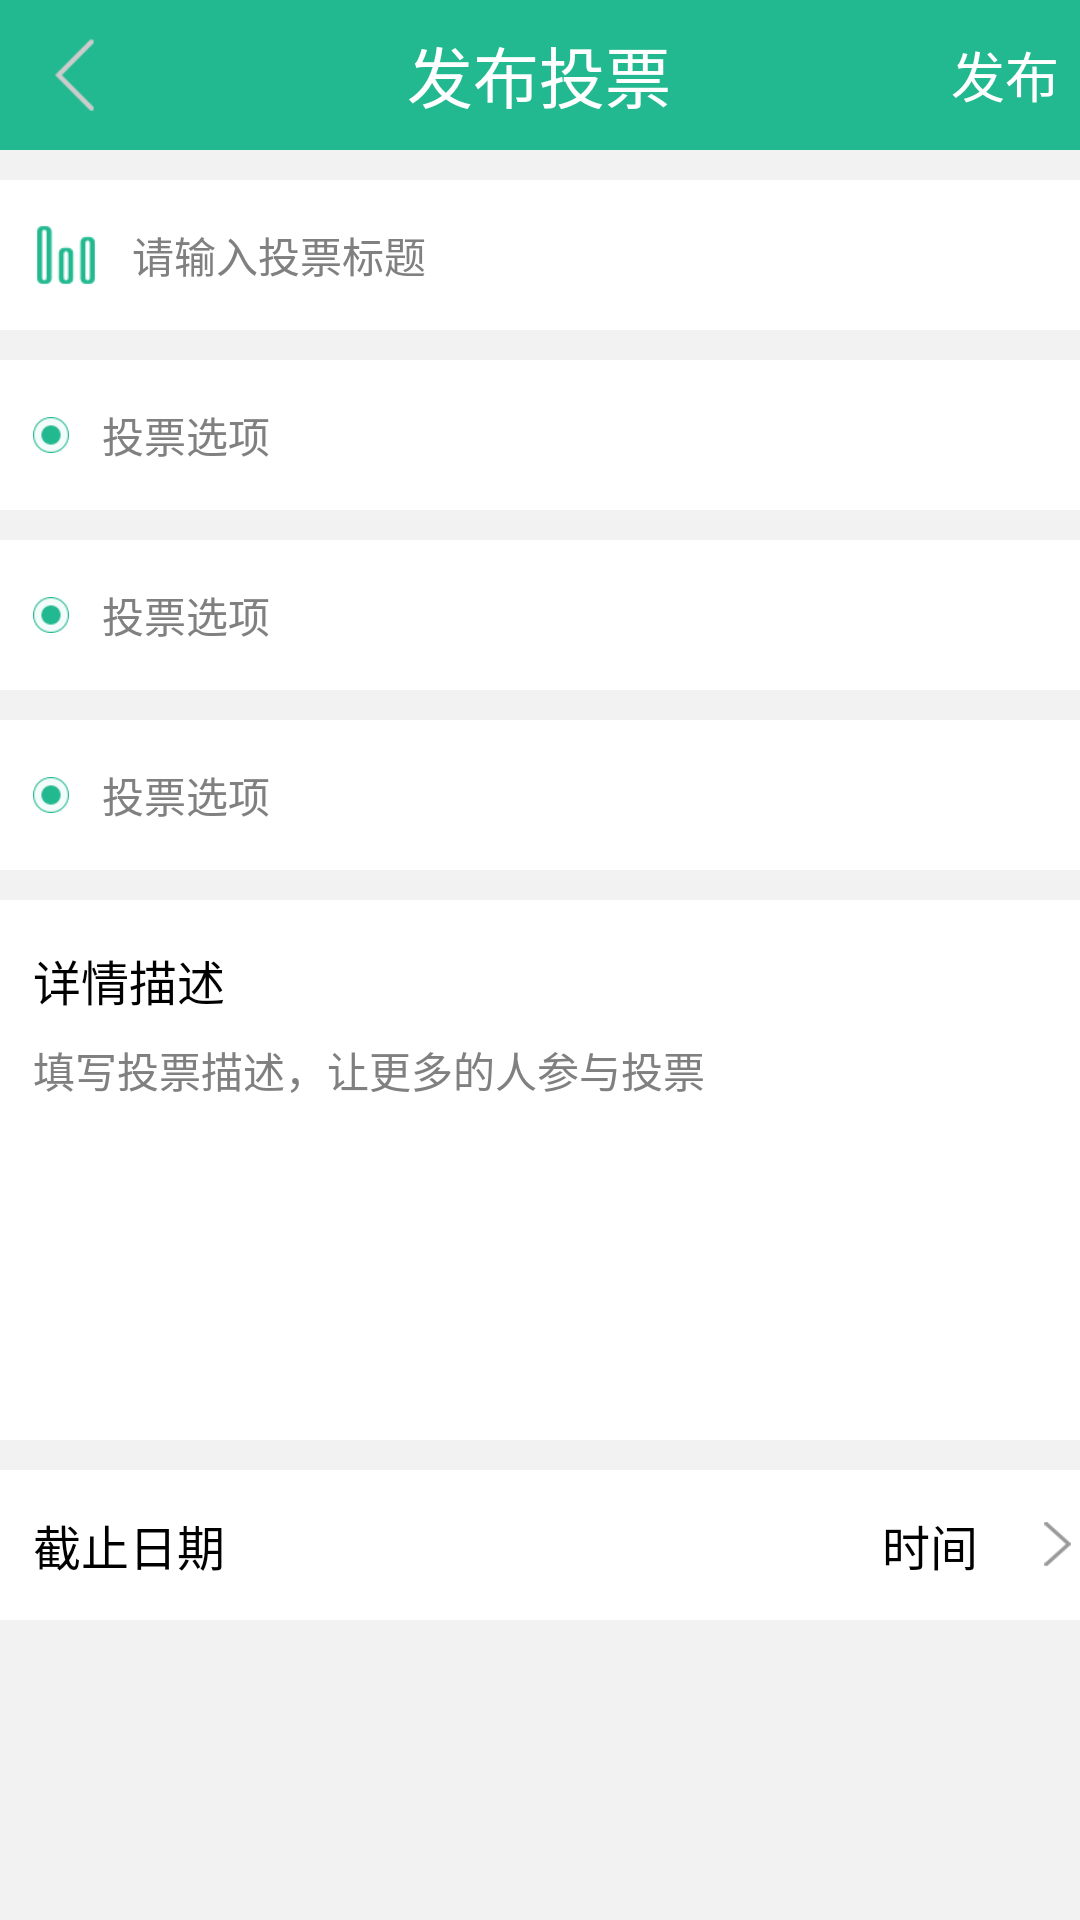

Android layout source for this screen:
<!-- AndroidManifest.xml: application theme AppTheme -->
<!-- res/layout/start_mian.xml -->
<?xml version="1.0" encoding="utf-8"?>

<LinearLayout xmlns:android="http://schemas.android.com/apk/res/android"
    android:layout_width="fill_parent"
    android:layout_height="fill_parent"
    android:orientation="vertical" >

    <RelativeLayout
        android:layout_width="fill_parent"
        android:layout_height="50dp"
        android:background="#23b990"
        android:orientation="horizontal" >

        <LinearLayout
            android:layout_width="50dp"
            android:layout_height="50dp"
            android:layout_alignParentLeft="true"
            android:gravity="center"
            android:orientation="horizontal" >

            <ImageView
                android:layout_width="25dp"
                android:layout_height="25dp"
                android:layout_gravity="center"
                android:src="@drawable/payment_wallet_pay_back" />
        </LinearLayout>

        <LinearLayout
            android:layout_width="111dp"
            android:layout_height="50dp"
            android:layout_centerInParent="true"
            android:gravity="center"
            android:orientation="horizontal" >

            <TextView
                android:layout_width="wrap_content"
                android:layout_height="wrap_content"
                android:text="发布投票"
                android:textColor="#fff"
                android:textSize="22sp" />
        </LinearLayout>

        <LinearLayout
            android:layout_width="50dp"
            android:layout_height="50dp"
            android:layout_alignParentRight="true"
            android:gravity="center"
            android:orientation="horizontal" >

            <TextView
                android:layout_width="wrap_content"
                android:layout_height="wrap_content"
                android:text="发布"
                android:id="@+id/tv_start_ok"
                android:textColor="#fff"
                android:textSize="18sp" />
        </LinearLayout>
    </RelativeLayout>


        <LinearLayout
            android:layout_width="fill_parent"
            android:layout_height="fill_parent"
            android:background="#f2f2f2"
            android:orientation="vertical" >

            <LinearLayout
                android:layout_width="fill_parent"
                android:layout_height="50dp"
                android:layout_marginTop="10dp"
                android:background="@android:color/white"
                android:orientation="horizontal" >

                <ImageView
                    android:layout_width="22dp"
                    android:layout_height="22dp"
                    android:layout_gravity="center"
                    android:layout_marginLeft="11dp"
                    android:src="@drawable/vote_icon" />

                <EditText
                    android:id="@+id/et_start_title"
                    android:layout_width="match_parent"
                    android:layout_height="50dp"
                    android:layout_gravity="center"
                    android:layout_marginLeft="11dp"
                    android:background="@null"
                    android:hint="请输入投票标题"
                    android:singleLine="true"
                    android:textColor="#a1a1a1"
                    android:textSize="14sp" />
            </LinearLayout>

            <LinearLayout
                android:layout_width="fill_parent"
                android:layout_height="50dp"
                android:layout_marginTop="10dp"
                android:background="@android:color/white"
                android:orientation="horizontal" >

                <ImageView
                    android:layout_width="12dp"
                    android:layout_height="12dp"
                    android:layout_gravity="center"
                    android:layout_marginLeft="11dp"
                    android:src="@drawable/vote_option_icon" />

                <EditText
                    android:id="@+id/et_start_option_one"
                    android:layout_width="match_parent"
                    android:layout_height="50dp"
                    android:layout_marginLeft="11dp"
                    android:background="@null"
                    android:hint="投票选项"
                    android:singleLine="true"
                    android:textColor="#a1a1a1"
                    android:textSize="14sp" />
            </LinearLayout>

            <LinearLayout
                android:layout_width="fill_parent"
                android:layout_height="50dp"
                android:layout_marginTop="10dp"
                android:background="@android:color/white"
                android:orientation="horizontal" >

                <ImageView
                    android:layout_width="12dp"
                    android:layout_height="12dp"
                    android:layout_gravity="center"
                    android:layout_marginLeft="11dp"
                    android:src="@drawable/vote_option_icon" />

                <EditText
                    android:id="@+id/et_start_option_two"
                    android:layout_width="match_parent"
                    android:layout_height="50dp"
                    android:layout_marginLeft="11dp"
                    android:background="@null"
                    android:hint="投票选项"
                    android:singleLine="true"
                    android:textColor="#a1a1a1"
                    android:textSize="14sp" />
            </LinearLayout>

            <LinearLayout
                android:layout_width="fill_parent"
                android:layout_height="50dp"
                android:layout_marginTop="10dp"
                android:background="@android:color/white"
                android:orientation="horizontal" >

                <ImageView
                    android:layout_width="12dp"
                    android:layout_height="12dp"
                    android:layout_gravity="center"
                    android:layout_marginLeft="11dp"
                    android:src="@drawable/vote_option_icon" />

                <EditText
                    android:id="@+id/et_start_option_three"
                    android:layout_width="match_parent"
                    android:layout_height="50dp"
                    android:layout_marginLeft="11dp"
                    android:background="@null"
                    android:hint="投票选项"
                    android:singleLine="true"
                    android:textColor="#a1a1a1"
                    android:textSize="14sp" />
            </LinearLayout>

            <LinearLayout
                android:layout_width="fill_parent"
                android:layout_height="180dp"
                android:layout_marginTop="10dp"
                android:background="@android:color/white"
                android:orientation="vertical" >

                <TextView
                    android:layout_width="wrap_content"
                    android:layout_height="wrap_content"
                    android:layout_marginLeft="11dp"
                    android:layout_marginTop="15dp"
                    android:text="详情描述"
                    android:textColor="#000"
                    android:textSize="16sp" />

                <EditText
                    android:id="@+id/et_start_content"
                    android:layout_width="fill_parent"
                    android:layout_height="match_parent"
                    android:layout_marginLeft="11dp"
                    android:layout_marginRight="11dp"
                    android:layout_marginTop="8dp"
                    android:background="@null"
                    android:gravity="top"
                    android:hint="填写投票描述，让更多的人参与投票"
                    android:textColor="#000"
                    android:textSize="14sp" />
            </LinearLayout>

            <RelativeLayout
                android:layout_width="fill_parent"
                android:layout_height="50dp"
                android:layout_marginBottom="10dp"
                android:layout_marginTop="10dp"
                android:background="@android:color/white" >

                <TextView
                    android:layout_width="70dp"
                    android:layout_height="50dp"
                    android:layout_alignParentLeft="true"
                    android:layout_marginLeft="8dp"
                    android:gravity="center"
                    android:text="截止日期"
                    android:textColor="#000"
                    android:textSize="16sp" />

                <LinearLayout
                    android:layout_width="100dp"
                    android:layout_height="50dp"
                    android:layout_alignParentRight="true"
                    android:layout_gravity="right"
                    android:gravity="right"
                    android:orientation="horizontal" >

                    <EditText
                        android:id="@+id/et_start_time"
                        android:layout_width="70dp"
                        android:layout_height="50dp"
                        android:layout_marginLeft="8dp"
                        android:gravity="center"
                        android:text="时间"
                        android:background="@null"
                        android:textColor="#000"
                        android:textSize="16sp" />

                    <ImageView
                        android:layout_width="15dp"
                        android:layout_height="15dp"
                        android:layout_gravity="center"
                        android:src="@drawable/list_item_next_icon" />
                </LinearLayout>
            </RelativeLayout>
        </LinearLayout>

</LinearLayout>
<!-- resources referenced by this layout -->
<resources>
  <!-- drawable list_item_next_icon: png bitmap (drawable-hdpi, 659 bytes) -->
  <!-- drawable payment_wallet_pay_back: png bitmap (drawable-hdpi, 979 bytes) -->
  <!-- drawable vote_icon: png bitmap (drawable-hdpi, 716 bytes) -->
  <!-- drawable vote_option_icon: png bitmap (drawable-hdpi, 701 bytes) -->
  <style name="AppTheme" parent="AppBaseTheme">
          
      </style>
  <style name="AppBaseTheme" parent="android:Theme.Light">
          
      </style>
</resources>
